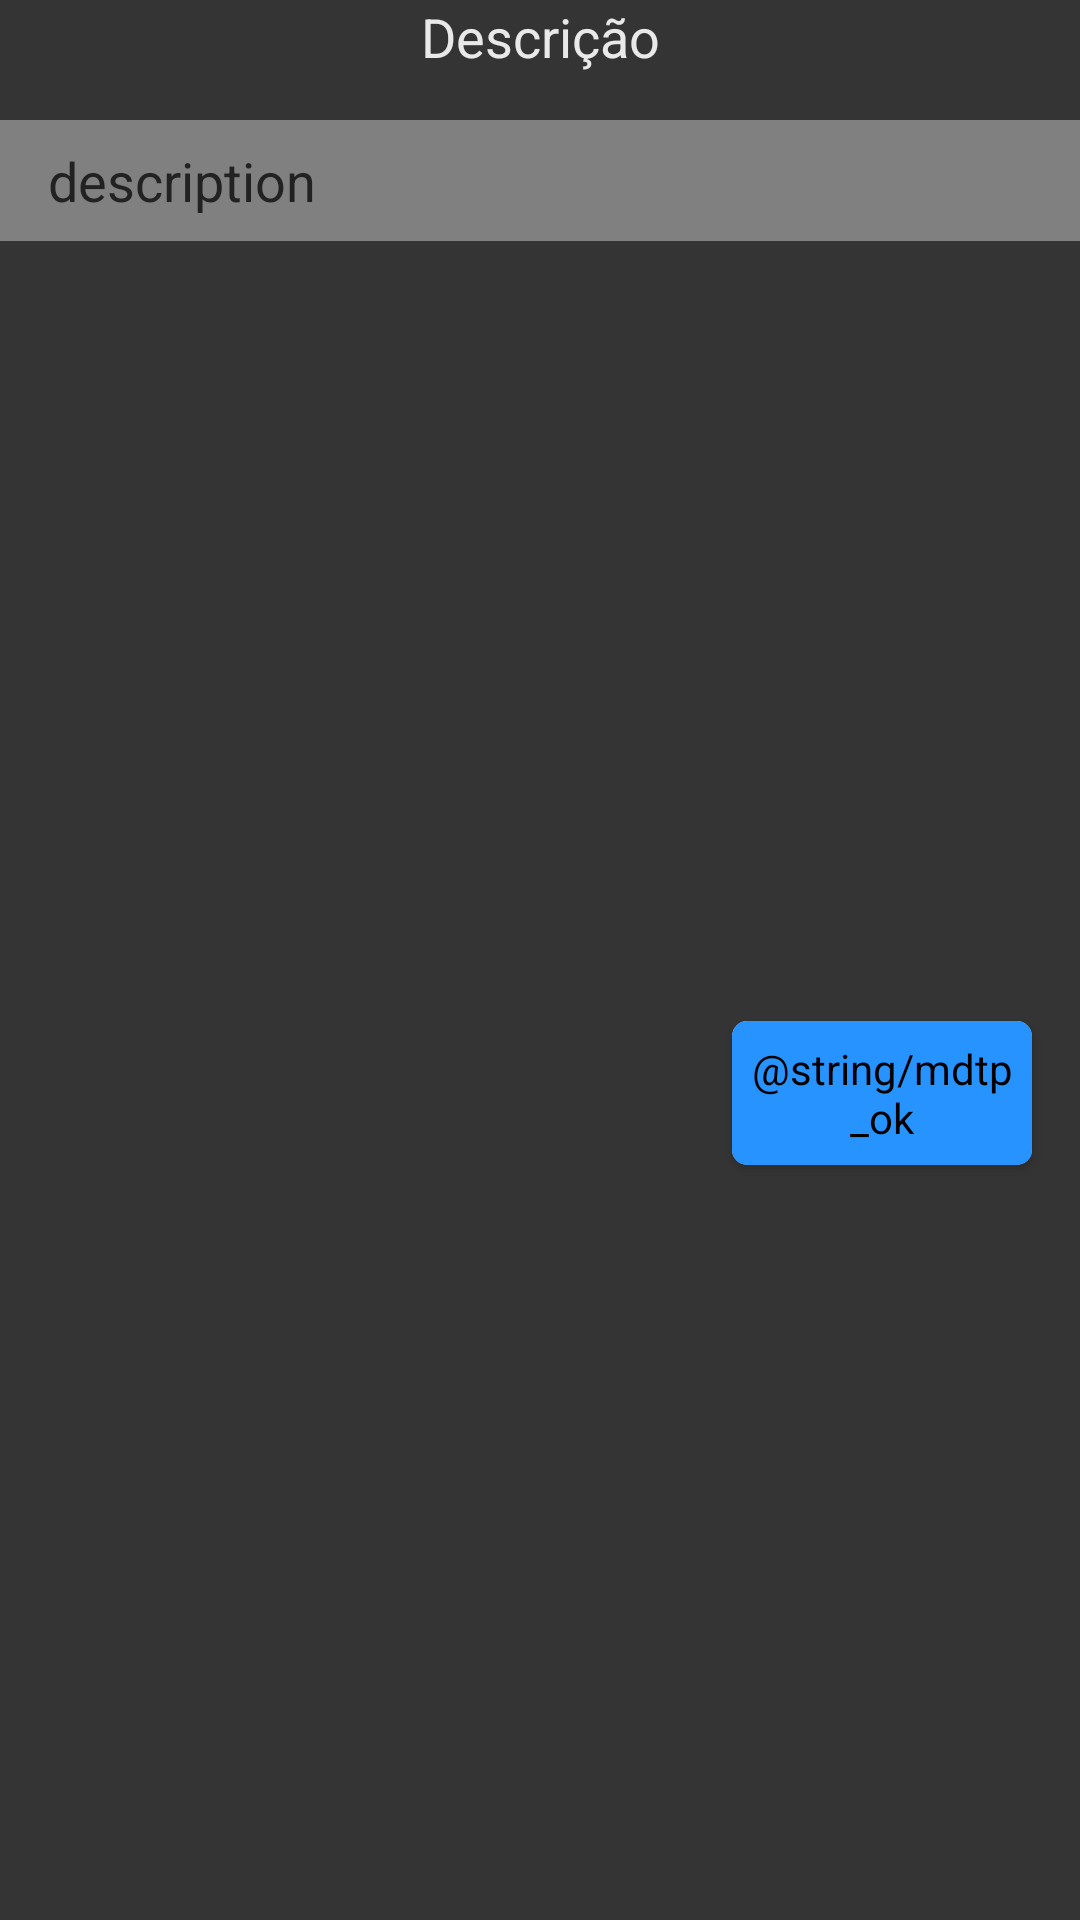

Reconstruct the res/layout file that produces this screen, plus the resources it refers to.
<!-- AndroidManifest.xml: application theme AppTheme -->
<!-- res/layout/dialog_full_message.xml -->
<?xml version="1.0" encoding="utf-8"?>
<LinearLayout xmlns:android="http://schemas.android.com/apk/res/android"
    xmlns:app="http://schemas.android.com/apk/res-auto"
    xmlns:tools="http://schemas.android.com/tools"
    android:layout_width="match_parent"
    android:layout_height="match_parent"
    android:orientation="vertical">

    <TextView
        android:id="@+id/taskChecklistRecyclerItem_TextViewOrder"
        android:layout_width="match_parent"
        android:layout_height="40dp"
        android:text="Descrição"
        android:textAlignment="center"
        android:background="@color/colorPrimary"
        android:textColor="@color/textColor"
        android:textSize="18sp" />

    <android.support.constraint.ConstraintLayout
        android:layout_width="match_parent"
        android:layout_height="wrap_content"
        android:background="@color/colorGrey"
        android:orientation="vertical">

        <TextView
            android:id="@+id/dialogFullMessage_textView"
            android:layout_width="match_parent"
            android:layout_height="wrap_content"
            android:layout_marginStart="16dp"
            android:layout_marginTop="8dp"
            android:layout_marginEnd="16dp"
            android:layout_marginBottom="8dp"
            android:text="description"
            android:textAlignment="viewStart"
            android:textSize="18sp"
            android:textColor="@color/colorBlack"
            app:layout_constraintBottom_toBottomOf="parent"
            app:layout_constraintEnd_toEndOf="parent"
            app:layout_constraintStart_toStartOf="parent"
            app:layout_constraintTop_toTopOf="parent" />
    </android.support.constraint.ConstraintLayout>

    <android.support.constraint.ConstraintLayout
        android:layout_width="match_parent"
        android:layout_height="match_parent"
        android:background="@color/colorPrimary">

        <android.support.v7.widget.CardView
            android:id="@+id/cardView4"
            android:layout_width="wrap_content"
            android:layout_height="wrap_content"
            android:layout_marginTop="16dp"
            android:layout_marginEnd="16dp"
            android:layout_marginBottom="8dp"
            app:cardCornerRadius="5dp"
            app:cardPreventCornerOverlap="false"
            app:layout_constraintBottom_toBottomOf="parent"
            app:layout_constraintEnd_toEndOf="parent"
            app:layout_constraintTop_toTopOf="parent">

            <Button
                android:id="@+id/dialogFullMessage_button"
                style="@android:style/Widget.Button"
                android:layout_width="100dp"
                android:layout_height="wrap_content"
                android:background="@color/buttonColor"
                android:text="@string/mdtp_ok" />
        </android.support.v7.widget.CardView>

    </android.support.constraint.ConstraintLayout>

</LinearLayout>
<!-- resources referenced by this layout -->
<resources>
  <color name="buttonColor">#2693FF</color>
  <color name="colorBlack">#222222</color>
  <color name="colorGrey">#808080</color>
  <color name="colorPrimary">#343434</color>
  <color name="textColor">#E9E9E9</color>
  <style name="AppTheme" parent="Theme.AppCompat.Light.DarkActionBar">
          
          <item name="colorPrimary">@color/colorPrimary</item>
          <item name="colorPrimaryDark">@color/colorPrimaryDark</item>
          <item name="colorAccent">@color/colorAccent</item>
      </style>
  <color name="colorPrimaryDark">#2B2B2B</color>
  <color name="colorAccent">#2693FF</color>
</resources>
